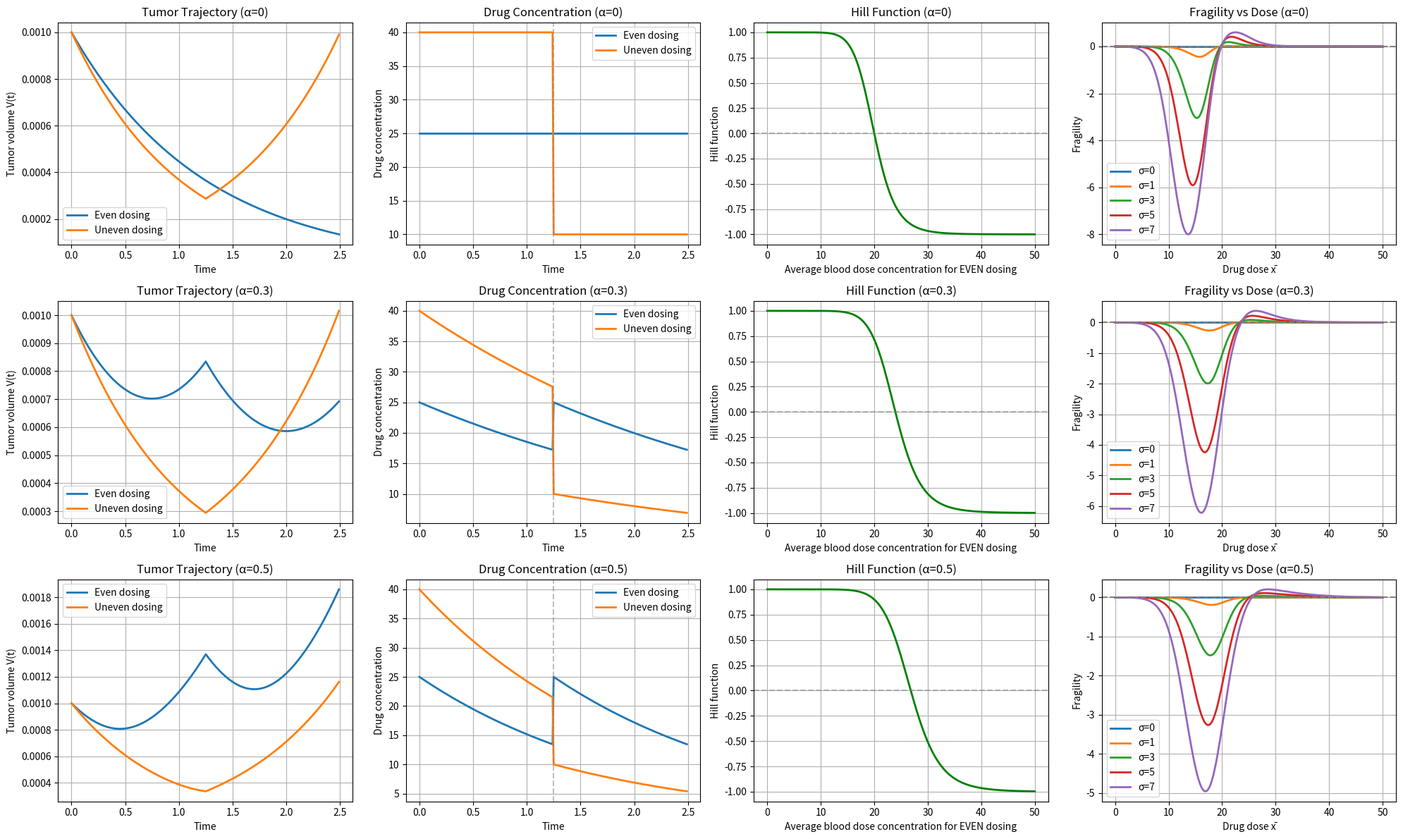

Write the Python code that produced this figure.
# This script plots the 1-Compartment PK model from Pierek with (α>0) and without (α=0) drug decay.
# This code generates a grid for comparison of different α values.

import numpy as np
import matplotlib.pyplot as plt

# Parameters
T = 2.5
alpha_values = [0, 0.3, 0.5]  #! Alpha values in Pierek
dose_values = np.linspace(0, 50, 200)
sigma_values = [0, 1, 3, 5, 7]  #! 1,3,5,7 in Pierek
dt = 0.01
V0 = 0.001  #! From paper (read off of graph)
n = 10  #! From paper
C = 20  #! From paper
E0 = 1  #! From paper
E1 = -1  #! From paper


# Hill function
def hill_effect(x, n, C):
    return E0 + (x**n * (E1 - E0)) / (x**n + C**n)


# Tumor growth function
def simulate_tumor(x_bar, sigma, alpha):
    t = np.arange(0, T, dt)
    x_t = np.zeros_like(t)  # Makes t number of zeros
    for i, ti in enumerate(t):
        if 0 <= ti < T / 2:
            x_t[i] = (x_bar + sigma) * np.exp(-alpha * ti)
        else:
            x_t[i] = (x_bar - sigma) * np.exp(-alpha * (ti - T / 2))

    V = np.zeros_like(t)
    V[0] = V0
    for i in range(1, len(t)):
        V[i] = V[i - 1] * np.exp(hill_effect(x_t[i - 1], n, C) * dt)

    return t, x_t, V


# Fragility Function
def fragility_function(x_bar, sigma, alpha):
    _, _, V_even = simulate_tumor(x_bar, 0, alpha)
    _, _, V_uneven = simulate_tumor(x_bar, sigma, alpha)
    fragility = (V_uneven[-1] - V_even[-1]) / V0
    return fragility


# Function to compute Hill curve for given alpha
def compute_hill_curve(alpha):
    avg_concentrations = []  # Takes average concentration of drug for EVEN dosing
    for x_bar in dose_values:
        t = np.arange(0, T, dt)
        x_t = np.zeros_like(t)
        for i, ti in enumerate(t):
            if 0 <= ti < T / 2:
                x_t[i] = x_bar * np.exp(-alpha * ti)
            else:
                x_t[i] = x_bar * np.exp(-alpha * (ti - T / 2))
        avg_x = np.mean(x_t)
        avg_concentrations.append(avg_x)
    return hill_effect(np.array(avg_concentrations), n, C)


# Plot for different alpha

fig, axs = plt.subplots(3, 4, figsize=(20, 12))

for row, alpha in enumerate(alpha_values):

    # Compute tumor trajectory and drug concentrations
    t_even, x_even, v_even = simulate_tumor(x_bar=25, sigma=0, alpha=alpha)
    t_uneven, x_uneven, v_uneven = simulate_tumor(x_bar=25, sigma=15, alpha=alpha)

    # Compute Hill curve
    hill_curve = compute_hill_curve(alpha)

    # Compute fragility analysis
    fragility_results = {}
    for sigma in sigma_values:
        fragility_list = []
        for x_bar in dose_values:
            _, _, V_even = simulate_tumor(x_bar, 0, alpha)
            _, _, V_uneven = simulate_tumor(x_bar, sigma, alpha)
            frag = (V_uneven[-1] - V_even[-1]) / V0
            fragility_list.append(frag)
        fragility_results[sigma] = np.array(fragility_list)

    axs[row, 0].plot(t_even, v_even, lw=2, label="Even dosing")
    axs[row, 0].plot(t_uneven, v_uneven, lw=2, label="Uneven dosing")
    axs[row, 0].set_xlabel("Time")
    axs[row, 0].set_ylabel("Tumor volume V(t)")
    axs[row, 0].set_title(f"Tumor Trajectory (α={alpha})")
    axs[row, 0].legend()
    axs[row, 0].grid(True)

    axs[row, 1].plot(t_even, x_even, lw=2, label="Even dosing")
    axs[row, 1].plot(t_uneven, x_uneven, lw=2, label="Uneven dosing")
    axs[row, 1].axvline(T / 2, color="gray", linestyle="--", alpha=0.5)
    axs[row, 1].set_xlabel("Time")
    axs[row, 1].set_ylabel("Drug concentration")
    axs[row, 1].set_title(f"Drug Concentration (α={alpha})")
    axs[row, 1].legend()
    axs[row, 1].grid(True)

    axs[row, 2].plot(dose_values, hill_curve, lw=2, color="green")
    axs[row, 2].axhline(0, color="gray", linestyle="--", alpha=0.5)
    axs[row, 2].set_xlabel("Average blood dose concentration for EVEN dosing")
    axs[row, 2].set_ylabel("Hill function")
    axs[row, 2].set_title(f"Hill Function (α={alpha})")
    axs[row, 2].grid(True)

    for sigma in sigma_values:
        axs[row, 3].plot(
            dose_values, fragility_results[sigma], lw=2, label=f"σ={sigma}"
        )
    axs[row, 3].axhline(0, color="gray", linestyle="--")
    axs[row, 3].set_xlabel("Drug dose x̄")
    axs[row, 3].set_ylabel("Fragility")
    axs[row, 3].set_title(f"Fragility vs Dose (α={alpha})")
    axs[row, 3].legend()
    axs[row, 3].grid(True)

plt.tight_layout()

plt.savefig("PK_Model_Results.png", dpi=300, bbox_inches="tight")
print("Figure saved as 'PK_Model_Results.png'")

plt.show()
